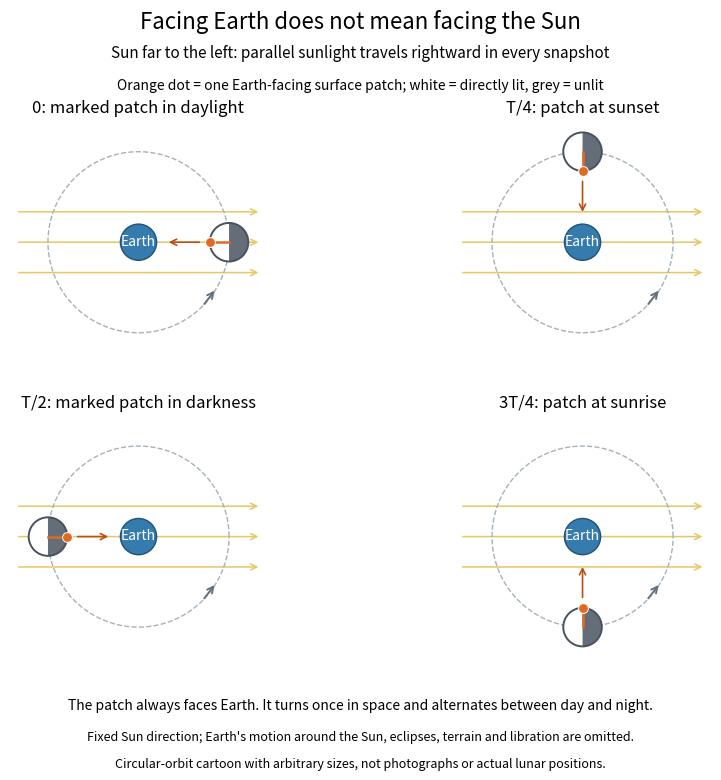

Generate this figure with matplotlib: (Note: this script raises an exception after producing the figure.)
"""Generate tidal-locking-and-illumination.png in the current directory.

Tested with Python 3.14.4, numpy 2.3.5 and matplotlib 3.10.7.
Ideal circular orbit with perpendicular spin axis and parallel sunlight.
Neglect Earth's motion around the Sun, libration, eclipses and terrain.
No empirical lunar positions, shapes or surface features are represented.
"""

from pathlib import Path

import matplotlib

matplotlib.use("Agg")
import matplotlib.pyplot as plt
from matplotlib.patches import Circle, Wedge
import numpy as np


def main():
    plt.rcParams.update({"font.size": 11, "figure.facecolor": "white",
                         "axes.facecolor": "white"})
    fig, axes = plt.subplots(2, 2, figsize=(9.0, 8.0), dpi=110)
    fig.subplots_adjust(left=0.035, right=0.965, bottom=0.17, top=0.83,
                        hspace=0.26, wspace=0.13)
    orbit_radius, moon_radius = 1.55, 0.33
    samples = np.linspace(0, 2 * np.pi, 400)
    phases = np.arange(4) * np.pi / 2
    labels = ["0: marked patch in daylight", "T/4: patch at sunset",
              "T/2: marked patch in darkness", "3T/4: patch at sunrise"]
    for ax, f, title in zip(axes.flat, phases, labels):
        ax.set_aspect("equal")
        ax.axis("off")
        ax.set(xlim=(-2.20, 2.20), ylim=(-2.00, 2.00))
        # Parallel arrows represent incident sunlight, from the distant left.
        for y in [-0.52, 0, 0.52]:
            ax.annotate("", xy=(2.10, y), xytext=(-2.10, y),
                        arrowprops={"arrowstyle": "->", "color": "#e7c665",
                                    "lw": 1.1}, zorder=0)
        ax.plot(orbit_radius * np.cos(samples), orbit_radius * np.sin(samples),
                color="#a5b2bb", linestyle="--", lw=1, zorder=1)
        ax.add_patch(Circle((0, 0), 0.31, facecolor="#367bad",
                            edgecolor="#205374", zorder=4))
        ax.text(0, -0.05, "Earth", color="white", ha="center", fontsize=10, zorder=5)
        centre = orbit_radius * np.array([np.cos(f), np.sin(f)])
        # The left hemisphere is lit at every orbital phase; gray is unlit.
        ax.add_patch(Circle(centre, moon_radius, facecolor="#656d78",
                            edgecolor="none", zorder=4))
        ax.add_patch(Wedge(centre, moon_radius, 90, 270, facecolor="white",
                           edgecolor="none", zorder=5))
        ax.add_patch(Circle(centre, moon_radius, fill=False, edgecolor="#48525e",
                            lw=1.4, zorder=6))
        theta = f + np.pi
        patch = centre + moon_radius * np.array([np.cos(theta), np.sin(theta)])
        ax.plot([centre[0], patch[0]], [centre[1], patch[1]],
                color="#df6b21", lw=1.8, zorder=7)
        ax.scatter(*patch, s=50, color="#df6b21", edgecolor="white", lw=0.7, zorder=8)
        ax.annotate("", xy=0.47 * centre / orbit_radius,
                    xytext=centre - 0.46 * centre / orbit_radius,
                    arrowprops={"arrowstyle": "->", "color": "#b95012", "lw": 1.2},
                    zorder=3)
        a0, a1 = -np.pi / 4, -np.pi / 4 + 0.25
        ax.annotate("", xy=orbit_radius * np.array([np.cos(a1), np.sin(a1)]),
                    xytext=orbit_radius * np.array([np.cos(a0), np.sin(a0)]),
                    arrowprops={"arrowstyle": "->", "color": "#65727d", "lw": 1.4},
                    zorder=2)
        ax.set_title(title, fontsize=12, pad=9)
    fig.suptitle("Facing Earth does not mean facing the Sun", fontsize=16, y=0.975)
    fig.text(0.5, 0.915, "Sun far to the left: parallel sunlight travels rightward in every snapshot",
             ha="center", fontsize=11)
    fig.text(0.5, 0.875, "Orange dot = one Earth-facing surface patch; white = directly lit, grey = unlit",
             ha="center", fontsize=10)
    fig.text(0.5, 0.10, "The patch always faces Earth. It turns once in space and alternates between day and night.",
             ha="center", fontsize=10)
    fig.text(0.5, 0.061, "Fixed Sun direction; Earth's motion around the Sun, eclipses, terrain and libration are omitted.",
             ha="center", fontsize=9)
    fig.text(0.5, 0.028, "Circular-orbit cartoon with arbitrary sizes, not photographs or actual lunar positions.",
             ha="center", fontsize=9)
    fig.savefig(Path(__file__).stem + ".png", facecolor="white", transparent=False)
    plt.close(fig)


if __name__ == "__main__":
    main()
